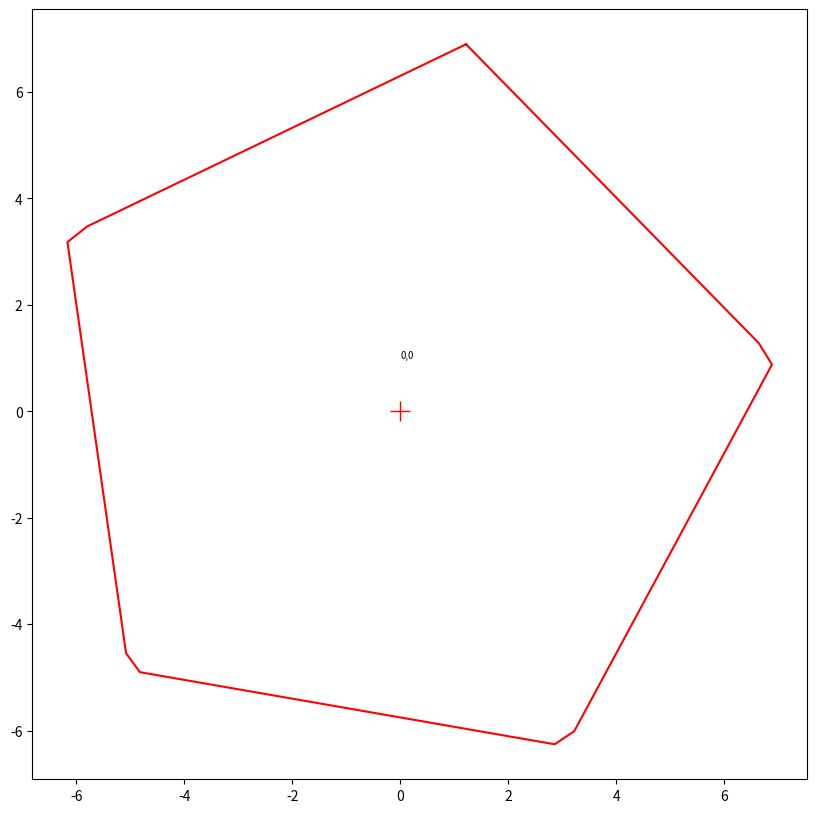

Write Python code to recreate this figure. (Note: this script raises an exception after producing the figure.)
# -*- coding: utf-8 -*-

import numpy
import matplotlib.pyplot as pyplot
from math import pi, cos, sin, radians, sqrt, atan2, degrees


def generate_lattice(nx, ny, rmax, sqinc):
    xc = numpy.zeros((nx, ny))
    yc = numpy.zeros((nx, ny))
    for ix in range(nx):
        for iy in range(ny):
            xc[ix, iy] = -1.5 * rmax + (ix + 0.5 * iy) * sqinc
            yc[ix, iy] = -rmax + (iy * sqinc * sqrt(3.0) / 2.0)
    return xc.flatten(), yc.flatten()


def generate_lattice_2(nx, ny, sq_inc):
    xc = numpy.zeros((nx, ny))
    yc = numpy.zeros((nx, ny))
    for iy in range(ny):
        for ix in range(nx):
            xc[iy, ix] = (ix + 0.5 * iy) * sq_inc
            yc[iy, ix] = (iy * sq_inc * sqrt(3.0) / 2.0)
    xc -= xc[ny/2, nx/2]
    yc -= yc[ny/2, nx/2]
    return xc.flatten(), yc.flatten()


def generate_lattice_3(nx, ny, sq_inc,lattice_angle):
    xc = numpy.zeros((nx, ny))
    yc = numpy.zeros((nx, ny))
    for iy in range(ny):
        for ix in range(nx):
            xc[iy, ix] = (ix + 0.5 * iy) * sq_inc
            yc[iy, ix] = (iy * sq_inc * sqrt(3.0) / 2.0)
    xc -= xc[ny/2, nx/2]
    yc -= yc[ny/2, nx/2]
    xc, yc = rotate_values(xc, yc, lattice_angle)
    return xc.flatten(), yc.flatten()


def select_antennas_2(x, y, r_max, angle):
    num_samples = 100
    inc_x = ((2.0 * pi) / 5.0) * num_samples
    theta = numpy.arctan2(y, x) + 2.0 * pi - radians(angle)
    theta_x = theta * num_samples
    theta_m5 = (theta_x % inc_x) / num_samples
    rad_p = r_max * (cos(pi / 5.0) / numpy.cos(theta_m5 - pi / 5.0))
    rc = (x**2 + y**2)**0.5
    sgood = rc / rad_p
    sind = numpy.argsort(sgood)
    sgood = sgood[sind]
    n_ok = numpy.argmax(sgood > 1.0) - 1
    rc_1 = rc[sind]
    x1 = x[sind]
    y1 = y[sind]
    x2 = x1[:48]
    y2 = y1[:48]
    xe = rad_p * numpy.cos(theta + radians(angle))
    ye = rad_p * numpy.sin(theta + radians(angle))
    return x2, y2, xe, ye



def rotate_values(x, y, angle):
    """Rotation by angle, +angle == counterclockwise rotation"""
    xr = x * cos(radians(angle)) - y * sin(radians(angle))
    yr = x * sin(radians(angle)) + y * cos(radians(angle))
    return xr, yr


def select_antennas(xcp, ycp, rmax, incx):
    num_points = 1000
    thetac = numpy.arctan2(ycp, xcp) + 2.0 * pi
    thetax = thetac * num_points
    thetam5 = (thetax % incx) / float(num_points)
    radp = rmax * cos(pi / 5.0) / numpy.cos(thetam5 - pi / 5.0)
    rc = (xcp**2 + ycp**2)**0.5
    sgood = rc / radp
    sind = numpy.argsort(sgood)
    sgood = sgood[sind]
    n_ok = numpy.argmax(sgood > 1.0) - 1
    xcp = xcp[sind]
    ycp = ycp[sind]
    return xcp[:48], ycp[:48]


def generate_super_station(sub_station_radius_m=7.0, super_station_angle=-10.0):
    num_sub_stations = 6
    num_stations = 6
    num_antennas = 48

    # Work out some geometry for the sub-station pentagon
    # [redacted]
    r_max = sub_station_radius_m
    sqinc = 2.0 * r_max / 9.33
    side = 2.0 * r_max * cos(radians(54.0))
    rmin = r_max * sin(radians(54.0))
    psep = 2.0 * rmin + 0.5
    ssep = 2.0 * (r_max + side * cos(radians(18.0))) + 1.5

    # Positions and orientation of sub-stations
    sub_station_angle = numpy.arange(num_sub_stations - 1) * \
                        (360.0 / (num_sub_stations - 1)) - 90.0
    sub_station_angle = numpy.insert(sub_station_angle, 0, 90.0)
    sub_station_angle = numpy.radians(sub_station_angle)
    x0 = numpy.zeros(num_sub_stations)
    y0 = numpy.zeros(num_sub_stations)
    for i in range(1, num_sub_stations):
        x0[i] = psep * cos(sub_station_angle[i])
        y0[i] = psep * sin(sub_station_angle[i])
    #     ax.text(x0[i], y0[i], '%i' % i, color='r')
    # ax.text(0.0, 0.0, '%i' % 0, color='r')
    # ax.plot(x0, y0, 'r+', ms=10.0, lw=2.0)

    # # Positions and orientation of stations.
    station_angles = numpy.arange(num_stations - 1) * \
        (360.0 / (num_stations - 1)) + 90.0
    station_angles = numpy.insert(station_angles, 0, -90.0)
    station_angles = numpy.radians(station_angles)
    sx0 = numpy.zeros(num_stations)
    sy0 = numpy.zeros(num_stations)
    for i in range(1, num_stations):
        sx0[i] = ssep * cos(station_angles[i])
        sy0[i] = ssep * sin(station_angles[i])
    #     ax.text(sx0[i], sy0[i] + 1.0, '%i' % i, color='b')
    # ax.plot(sx0, sy0, 'b+', ms=10.0, lw=2.0)

    ant_x = numpy.zeros((num_sub_stations, num_stations, num_antennas))
    ant_y = numpy.zeros_like(ant_x)

    colors = ['r', 'g', 'b', 'y', 'c', 'm']

    # Variables for plotting lattice outline
    num_samples = 100
    theta = numpy.linspace(0.0, 1.0, num_samples)
    theta *= 2.0 * pi
    inc_x = ((2.0 * pi) / 5.0) * num_samples
    theta_x = theta * num_samples
    theta_m5 = (theta_x % inc_x) / float(num_samples)
    radp = r_max * cos(pi / 5.0) / numpy.cos(theta_m5 - pi / 5.0)
    xd = radp * numpy.cos(theta)
    yd = radp * numpy.sin(theta)

    fig = pyplot.figure(figsize=(10, 10))
    ax = fig.add_subplot(111)

    print(numpy.degrees(sub_station_angle))
    print(numpy.degrees(station_angles))

    # Loop over stations
    for j in range(6):

        for i in range(num_sub_stations):

            # Lattice outline
            xpd1, ypd1 = rotate_values(xd, yd, degrees(sub_station_angle[i]))
            xpd1 += x0[i]
            ypd1 += y0[i]
            xpd2, ypd2 = rotate_values(xpd1, ypd1,
                                       degrees(station_angles[j]) + 90.0)
            xpd2 += sx0[j]
            ypd2 += sy0[j]
            xpd3, ypd3 = rotate_values(xpd2, ypd2, super_station_angle)
            ax.plot(xpd3, ypd3, linestyle='-', color=colors[j])

            # sub_station_centre
            cx1 = x0[i]
            cy1 = y0[i]
            cx2, cy2 = rotate_values(cx1, cy1,
                                     degrees(station_angles[j]) + 90.0)
            cx2 += sx0[j]
            cy2 += sy0[j]
            cx3, cy3 = rotate_values(cx2, cy2, super_station_angle)
            ax.plot(cx3, cy3, '+', ms=15, color=colors[j])
            ax.text(cx3, cy3 + 1.0, '%i,%i' % (j, i), fontsize='x-small')

            # Generate hexagonal lattice
            xc, yc = generate_lattice_3(12, 12, sqinc,
                                        super_station_angle +
                                        numpy.random.randint(0, 72))

            angle = degrees(sub_station_angle[i] +
                            station_angles[j])
            xc1, yc1, xe1, ye1 = select_antennas_2(xc, yc, r_max,
                                                   super_station_angle
                                                   + 18.0 + angle)

            xc2 = xc1 + cx3
            yc2 = yc1 + cy3
            xe2 = xe1 + cx3
            ye2 = ye1 + cy3

            ax.plot(xc2, yc2, 'ko')


    lim = max(max(numpy.abs(ax.get_xlim())), max(numpy.abs(ax.get_ylim())))
    ax.set_xlim(-lim, lim)
    ax.set_ylim(-lim, lim)
    pyplot.show()


    # return sbedist, sbndist, sx0, sy0



if __name__ == '__main__':

    generate_super_station()

    # fig = pyplot.figure(figsize=(16, 8))
    # ax = fig.add_subplot(111, aspect='equal')
    # pyplot.show()
